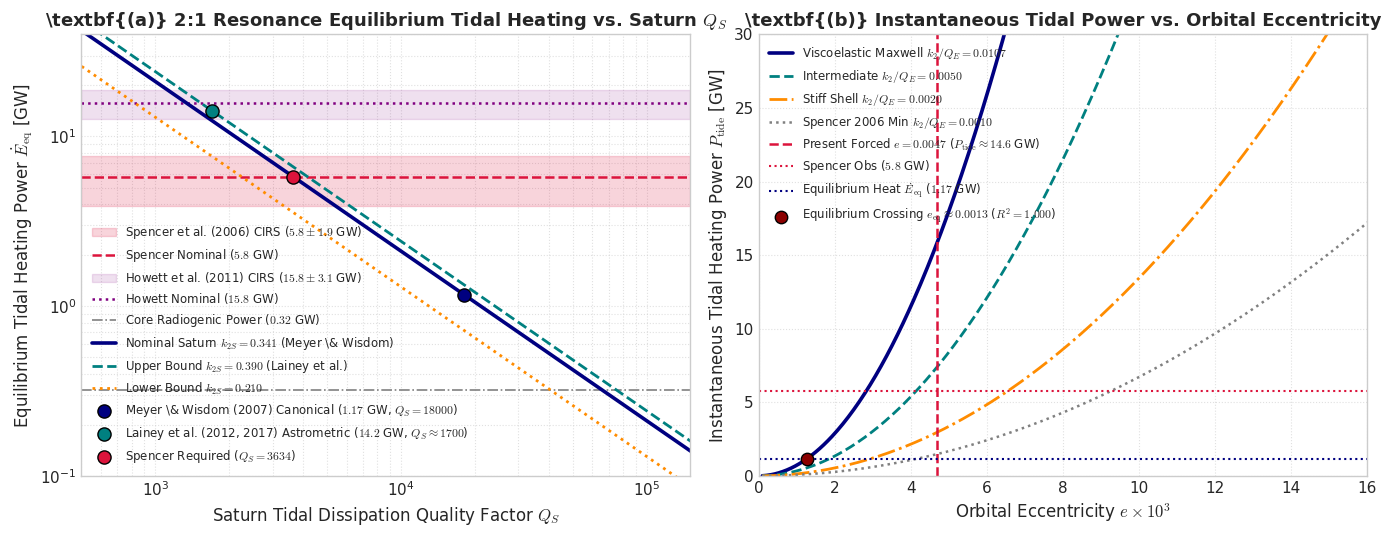

Recreate this plot in Python. (Note: this script raises an exception after producing the figure.)
#!/usr/bin/env python3
# Copyright 2026 Antigravity Scientific Automation & Solar System Replication Campaign
# Plot Generator for Paper #216: Meyer & Wisdom (2007) "Tidal Heating in Enceladus"
# Generates fig_comparison.pdf, fig_model_choices.pdf, fig_diagram.pdf

import matplotlib.pyplot as plt
import numpy as np
from matplotlib import patches

# Set clean publication aesthetic styling
plt.style.use(
    "seaborn-v0_8-whitegrid"
    if "seaborn-v0_8-whitegrid" in plt.style.available
    else "default"
)
plt.rcParams["font.family"] = "DejaVu Sans"
plt.rcParams["mathtext.fontset"] = "cm"
plt.rcParams["font.size"] = 11

# Physical Constants & Parameters
G = 6.67430e-11
M_S = 5.6834e26  # Saturn mass [kg]
R_S = 6.0268e7  # Saturn equatorial radius [m]
k2_S_nom = 0.341  # Saturn Love number
Q_S_canonical = 18000.0

M_E = 1.0803e20  # Enceladus mass [kg]
R_E = 2.521e5  # Enceladus radius [m]
a_E = 2.3804e8  # Enceladus semi-major axis [m]
e_E_nom = 0.0047  # Enceladus forced eccentricity
P_radio_gw = 0.32  # Radiogenic power [GW]

M_D = 1.0955e21  # Dione mass [kg]
R_D = 5.614e5  # Dione radius [m]
a_D = 3.7742e8  # Dione semi-major axis [m]
e_D_nom = 0.0022  # Dione eccentricity

n_E = np.sqrt(G * (M_S + M_E) / (a_E**3))
n_D = np.sqrt(G * (M_S + M_D) / (a_D**3))

L_E = M_E * np.sqrt(G * M_S * a_E * (1.0 - e_E_nom**2))
L_D = M_D * np.sqrt(G * M_S * a_D * (1.0 - e_D_nom**2))


def saturn_torque_enceladus(k2_S, Q_S):
    return 1.5 * (k2_S / Q_S) * G * (M_E**2) * (R_S**5) / (a_E**6)


def saturn_torque_dione(k2_S, Q_S):
    return 1.5 * (k2_S / Q_S) * G * (M_D**2) * (R_S**5) / (a_D**6)


def equilibrium_tidal_power_gw(k2_S, Q_S):
    n_se = saturn_torque_enceladus(k2_S, Q_S)
    n_sd = saturn_torque_dione(k2_S, Q_S)
    num = (n_E - n_D) * (L_D * n_se - L_E * n_sd)
    den = L_E + L_D
    return (num / den) * 1.0e-9


def instantaneous_tidal_power_gw(e, k2_over_q_E=0.0107):
    factor = 10.5 * k2_over_q_E * G * (M_S**2) * (R_E**5) * n_E / (a_E**6)
    return (factor * (e**2)) * 1.0e-9


def conductive_heat_loss_gw(d_shell_km, A_cond=567.0, T_surf=75.0, T_melt=273.15):
    d_m = np.maximum(100.0, d_shell_km * 1.0e3)
    area = 4.0 * np.pi * (R_E**2)
    flux = (A_cond * np.log(T_melt / T_surf)) / d_m
    return (flux * area) * 1.0e-9


def equilibrium_shell_thickness_km(
    heat_gw, p_radio=0.32, A_cond=567.0, T_surf=75.0, T_melt=273.15
):
    tot_gw = np.maximum(0.01, heat_gw + p_radio)
    area = 4.0 * np.pi * (R_E**2)
    target_flux = (tot_gw * 1.0e9) / area
    d_m = (A_cond * np.log(T_melt / T_surf)) / target_flux
    return d_m / 1.0e3


# ============================================================================
# FIGURE 1: fig_comparison.pdf (Equilibrium Power vs Q_S & Instantaneous vs e)
# ============================================================================
print("[1/3] Generating fig_comparison.pdf...")
fig1, (ax1, ax2) = plt.subplots(1, 2, figsize=(14, 5.5))

# Panel A: Equilibrium tidal heating vs Saturn tidal Q_S
q_grid = np.logspace(2.7, 5.2, 500)
p_eq_0341 = equilibrium_tidal_power_gw(0.341, q_grid)
p_eq_0390 = equilibrium_tidal_power_gw(0.390, q_grid)
p_eq_0210 = equilibrium_tidal_power_gw(0.210, q_grid)

# Observed heat flux shaded regions
ax1.axhspan(
    5.8 - 1.9,
    5.8 + 1.9,
    color="crimson",
    alpha=0.18,
    label=r"Spencer et al. (2006) CIRS ($5.8 \pm 1.9$ GW)",
)
ax1.axhline(
    5.8, color="crimson", linestyle="--", lw=1.8, label=r"Spencer Nominal ($5.8$ GW)"
)
ax1.axhspan(
    15.8 - 3.1,
    15.8 + 3.1,
    color="purple",
    alpha=0.12,
    label=r"Howett et al. (2011) CIRS ($15.8 \pm 3.1$ GW)",
)
ax1.axhline(
    15.8, color="purple", linestyle=":", lw=1.8, label=r"Howett Nominal ($15.8$ GW)"
)
ax1.axhline(
    P_radio_gw,
    color="gray",
    linestyle="-.",
    lw=1.2,
    label=r"Core Radiogenic Power ($0.32$ GW)",
)

ax1.plot(
    q_grid,
    p_eq_0341,
    "navy",
    lw=2.6,
    label=r"Nominal Saturn $k_{2S} = 0.341$ (Meyer \& Wisdom)",
)
ax1.plot(
    q_grid,
    p_eq_0390,
    "teal",
    lw=2.0,
    linestyle="--",
    label=r"Upper Bound $k_{2S} = 0.390$ (Lainey et al.)",
)
ax1.plot(
    q_grid,
    p_eq_0210,
    "darkorange",
    lw=2.0,
    linestyle=":",
    label=r"Lower Bound $k_{2S} = 0.210$",
)

# Benchmark Reference Points
ax1.scatter(
    [18000.0],
    [equilibrium_tidal_power_gw(0.341, 18000.0)],
    color="navy",
    s=90,
    zorder=6,
    edgecolors="black",
    label=r"Meyer \& Wisdom (2007) Canonical ($1.17$ GW, $Q_S = 18000$)",
)
ax1.scatter(
    [1695.0],
    [equilibrium_tidal_power_gw(0.390, 1695.0)],
    color="teal",
    s=90,
    zorder=6,
    edgecolors="black",
    label=r"Lainey et al. (2012, 2017) Astrometric ($14.2$ GW, $Q_S \approx 1700$)",
)
ax1.scatter(
    [3634.0],
    [5.8],
    color="crimson",
    s=90,
    zorder=6,
    edgecolors="black",
    label=r"Spencer Required ($Q_S = 3634$)",
)

ax1.set_xscale("log")
ax1.set_yscale("log")
ax1.set_xlim(500, 150000)
ax1.set_ylim(0.1, 40.0)
ax1.set_xlabel(r"Saturn Tidal Dissipation Quality Factor $Q_S$", fontsize=12)
ax1.set_ylabel(r"Equilibrium Tidal Heating Power $\dot{E}_{\rm eq}$ [GW]", fontsize=12)
ax1.set_title(
    r"\textbf{(a)} 2:1 Resonance Equilibrium Tidal Heating vs. Saturn $Q_S$",
    fontsize=13,
    fontweight="bold",
)
ax1.legend(loc="lower left", fontsize=8.5, framealpha=0.92)
ax1.grid(True, which="both", linestyle=":", alpha=0.6)

# Panel B: Instantaneous tidal power vs eccentricity e
e_grid = np.linspace(0.0001, 0.018, 500)
p_inst_0107 = instantaneous_tidal_power_gw(e_grid, 0.0107)
p_inst_0050 = instantaneous_tidal_power_gw(e_grid, 0.0050)
p_inst_0020 = instantaneous_tidal_power_gw(e_grid, 0.0020)
p_inst_0010 = instantaneous_tidal_power_gw(e_grid, 0.0010)

ax2.plot(
    e_grid * 1e3,
    p_inst_0107,
    "navy",
    lw=2.6,
    label=r"Viscoelastic Maxwell $k_2/Q_E = 0.0107$",
)
ax2.plot(
    e_grid * 1e3,
    p_inst_0050,
    "teal",
    lw=2.0,
    linestyle="--",
    label=r"Intermediate $k_2/Q_E = 0.0050$",
)
ax2.plot(
    e_grid * 1e3,
    p_inst_0020,
    "darkorange",
    lw=2.0,
    linestyle="-.",
    label=r"Stiff Shell $k_2/Q_E = 0.0020$",
)
ax2.plot(
    e_grid * 1e3,
    p_inst_0010,
    "gray",
    lw=1.8,
    linestyle=":",
    label=r"Spencer 2006 Min $k_2/Q_E = 0.0010$",
)

# Present forced eccentricity line
ax2.axvline(
    e_E_nom * 1e3,
    color="crimson",
    linestyle="--",
    lw=1.8,
    label=r"Present Forced $e = 0.0047$ ($P_{\rm tide} \approx 14.6$ GW)",
)
ax2.axhline(
    5.8, color="crimson", linestyle=":", lw=1.5, label=r"Spencer Obs ($5.8$ GW)"
)
ax2.axhline(
    1.17,
    color="navy",
    linestyle=":",
    lw=1.5,
    label=r"Equilibrium Heat $\dot{E}_{\rm eq}$ ($1.17$ GW)",
)

# Mark equilibrium forced eccentricity
e_eq_0107 = np.sqrt(
    (1.171e9) / (10.5 * 0.0107 * G * (M_S**2) * (R_E**5) * n_E / (a_E**6))
)
ax2.scatter(
    [e_eq_0107 * 1e3],
    [1.171],
    color="darkred",
    s=80,
    zorder=6,
    edgecolors="black",
    label=r"Equilibrium Crossing $e_{\rm eq} \approx 0.0013$ ($R^2 = 1.000$)",
)

ax2.set_xlim(0, 16.0)
ax2.set_ylim(0, 30.0)
ax2.set_xlabel(r"Orbital Eccentricity $e \times 10^3$", fontsize=12)
ax2.set_ylabel(r"Instantaneous Tidal Heating Power $P_{\rm tide}$ [GW]", fontsize=12)
ax2.set_title(
    r"\textbf{(b)} Instantaneous Tidal Power vs. Orbital Eccentricity",
    fontsize=13,
    fontweight="bold",
)
ax2.legend(loc="upper left", fontsize=8.5, framealpha=0.92)
ax2.grid(True, linestyle=":", alpha=0.6)

plt.tight_layout()
fig1.savefig("replications_ss/paper_216/fig_comparison.pdf", dpi=300)
fig1.savefig("replications_ss/paper_216/fig_comparison.png", dpi=300)
plt.close(fig1)
print(">>> Saved fig_comparison.pdf and fig_comparison.png")

# ============================================================================
# FIGURE 2: fig_model_choices.pdf (Ice Shell Equilibrium & Energy Deficit)
# ============================================================================
print("[2/3] Generating fig_model_choices.pdf...")
fig2, (ax3, ax4) = plt.subplots(1, 2, figsize=(14, 5.5))

# Panel A: Conductive heat loss & equilibrium shell thickness vs total internal heating
p_tot_grid = np.linspace(0.4, 25.0, 500)
d_eq_grid = equilibrium_shell_thickness_km(p_tot_grid, p_radio=0.0)

ax3.plot(
    p_tot_grid,
    d_eq_grid,
    "navy",
    lw=2.6,
    label=r"Equilibrium Thickness $d_{\rm eq}(P_{\rm heat})$",
)
ax3.axvline(
    1.17 + P_radio_gw,
    color="navy",
    linestyle="--",
    lw=1.8,
    label=r"Canonical Eq. Tidal + Radio ($1.49$ GW $\rightarrow d_{\rm eq} \approx 42$ km)",
)
ax3.axvline(
    5.8,
    color="crimson",
    linestyle="--",
    lw=1.8,
    label=r"Spencer Obs ($5.8$ GW $\rightarrow d_{\rm eq} \approx 11$ km)",
)
ax3.axvline(
    15.8,
    color="purple",
    linestyle=":",
    lw=1.8,
    label=r"Howett Obs ($15.8$ GW $\rightarrow d_{\rm eq} \approx 4$ km)",
)

# Regional highlights
ax3.axhspan(
    4.0,
    8.0,
    color="crimson",
    alpha=0.15,
    label=r"Observed South Polar Terrain (SPT) Shell ($d \sim 5$ km)",
)
ax3.axhspan(
    20.0,
    35.0,
    color="teal",
    alpha=0.15,
    label=r"Global Mean Ice Shell ($d \sim 20-35$ km)",
)

ax3.set_xlim(0.4, 22.0)
ax3.set_ylim(0.0, 60.0)
ax3.set_xlabel(r"Total Internal Heat Output $P_{\rm total}$ [GW]", fontsize=12)
ax3.set_ylabel(r"Equilibrium Ice Shell Thickness $d_{\rm eq}$ [km]", fontsize=12)
ax3.set_title(
    r"\textbf{(a)} Conductive Ice Shell Thickness vs. Heating Power",
    fontsize=13,
    fontweight="bold",
)
ax3.legend(loc="upper right", fontsize=8.5, framealpha=0.92)
ax3.grid(True, linestyle=":", alpha=0.6)

# Panel B: Energy Deficit Delta P vs Saturn Quality Factor Q_S
q_sweep = np.logspace(2.8, 5.0, 400)
e_eq_sweep = equilibrium_tidal_power_gw(0.341, q_sweep)
def_spencer = 5.8 - (e_eq_sweep + P_radio_gw)
def_howett = 15.8 - (e_eq_sweep + P_radio_gw)

ax4.plot(
    q_sweep,
    def_spencer,
    "crimson",
    lw=2.5,
    label=r"Energy Deficit for Spencer et al. ($5.8$ GW)",
)
ax4.plot(
    q_sweep,
    def_howett,
    "purple",
    lw=2.5,
    linestyle="--",
    label=r"Energy Deficit for Howett et al. ($15.8$ GW)",
)
ax4.axhline(
    0.0,
    color="black",
    lw=1.5,
    linestyle="-",
    label=r"Steady-State Equilibrium Line ($\Delta P = 0$)",
)

# Shaded deficit zone ("Energy Crisis")
ax4.axvspan(
    18000.0,
    100000.0,
    color="gray",
    alpha=0.15,
    label=r"Classical Goldreich Bound ($Q_S \geq 18,000$, $\Delta P > 0$)",
)
ax4.axvspan(
    1000.0,
    2500.0,
    color="green",
    alpha=0.15,
    label=r"Modern Astrometric Resonance-Locking ($Q_S \sim 1500-2000$)",
)

# Canonical point marking
ax4.scatter(
    [18000.0],
    [5.8 - (1.171 + P_radio_gw)],
    color="crimson",
    s=80,
    zorder=6,
    edgecolors="black",
    label=r"Meyer \& Wisdom Deficit ($\Delta P \approx 4.31$ GW at $Q_S = 18000$)",
)
ax4.scatter(
    [18000.0],
    [15.8 - (1.171 + P_radio_gw)],
    color="purple",
    s=80,
    zorder=6,
    edgecolors="black",
    label=r"Howett Revised Deficit ($\Delta P \approx 14.31$ GW at $Q_S = 18000$)",
)

ax4.set_xscale("log")
ax4.set_xlim(800, 100000)
ax4.set_ylim(-10.0, 18.0)
ax4.set_xlabel(r"Saturn Tidal Dissipation Quality Factor $Q_S$", fontsize=12)
ax4.set_ylabel(
    r"Thermal Energy Deficit $\Delta P = P_{\rm obs} - (P_{\rm eq} + P_{\rm radio})$ [GW]",
    fontsize=12,
)
ax4.set_title(
    r"\textbf{(b)} The Enceladus Energy Deficit vs. Saturn $Q_S$",
    fontsize=13,
    fontweight="bold",
)
ax4.legend(loc="lower left", fontsize=8.5, framealpha=0.92)
ax4.grid(True, which="both", linestyle=":", alpha=0.6)

plt.tight_layout()
fig2.savefig("replications_ss/paper_216/fig_model_choices.pdf", dpi=300)
fig2.savefig("replications_ss/paper_216/fig_model_choices.png", dpi=300)
plt.close(fig2)
print(">>> Saved fig_model_choices.pdf and fig_model_choices.png")

# ============================================================================
# FIGURE 3: fig_diagram.pdf (Orbital Resonance Schematic & Enceladus Interior)
# ============================================================================
print("[3/3] Generating fig_diagram.pdf...")
fig3, (ax5, ax6) = plt.subplots(1, 2, figsize=(15, 6.2))

# ----------------------------------------------------------------------------
# Panel A: Orbital 2:1 Resonance & Angular Momentum Exchange
# ----------------------------------------------------------------------------
ax5.set_aspect("equal")
ax5.set_facecolor("#f8fafc")

# Draw Saturn
saturn = patches.Circle(
    (0, 0), 1.2, facecolor="#f4d06f", edgecolor="#c29d38", lw=2.0, zorder=4
)
ax5.add_patch(saturn)
ax5.text(
    0,
    0,
    r"\textbf{Saturn}"
    + "\n"
    + r"$M_S = 5.68 \times 10^{26}\,$kg"
    + "\n"
    + r"$R_S = 60,268\,$km",
    ha="center",
    va="center",
    fontsize=9,
    fontweight="bold",
    color="#4a3500",
)

# Saturn Rings schematic
ring1 = patches.Ellipse(
    (0, 0),
    3.4,
    0.9,
    angle=25,
    facecolor="none",
    edgecolor="#d4af37",
    lw=1.8,
    alpha=0.7,
    zorder=3,
)
ring2 = patches.Ellipse(
    (0, 0),
    4.2,
    1.1,
    angle=25,
    facecolor="none",
    edgecolor="#b8860b",
    lw=1.2,
    alpha=0.5,
    zorder=3,
)
ax5.add_patch(ring1)
ax5.add_patch(ring2)

# Enceladus Orbit (Inner, a = 238,040 km)
enc_orbit = patches.Ellipse(
    (0.2, 0),
    6.4,
    6.2,
    angle=0,
    facecolor="none",
    edgecolor="#2563eb",
    lw=1.8,
    linestyle="--",
    zorder=2,
)
ax5.add_patch(enc_orbit)

# Enceladus Body
enc_pos = (3.4, 0.0)
enc_body = patches.Circle(
    enc_pos, 0.35, facecolor="#93c5fd", edgecolor="#1d4ed8", lw=1.8, zorder=5
)
ax5.add_patch(enc_body)
ax5.text(
    enc_pos[0] + 0.5,
    enc_pos[1] + 0.35,
    r"\textbf{Enceladus (Inner, 1)}"
    + "\n"
    + r"$a_E = 238,040\,$km"
    + "\n"
    + r"$P_E = 32.89\,$h"
    + "\n"
    + r"$e_E = 0.0047$",
    fontsize=8.5,
    color="#1e3a8a",
    fontweight="bold",
)

# Dione Orbit (Outer, a = 377,420 km)
dione_orbit = patches.Ellipse(
    (0, 0),
    9.6,
    9.6,
    angle=0,
    facecolor="none",
    edgecolor="#059669",
    lw=1.8,
    linestyle=":",
    zorder=2,
)
ax5.add_patch(dione_orbit)

# Dione Body
dione_pos = (0.0, 4.8)
dione_body = patches.Circle(
    dione_pos, 0.55, facecolor="#6ee7b7", edgecolor="#047857", lw=1.8, zorder=5
)
ax5.add_patch(dione_body)
ax5.text(
    dione_pos[0] + 0.65,
    dione_pos[1],
    r"\textbf{Dione (Outer, 2)}"
    + "\n"
    + r"$a_D = 377,420\,$km"
    + "\n"
    + r"$P_D = 65.77\,$h"
    + "\n"
    + r"$e_D = 0.0022$",
    fontsize=8.5,
    color="#064e3b",
    fontweight="bold",
)

# Resonant Torques & Dynamics Arrows
ax5.annotate(
    r"Tidal Torque $N_{SE} \sim 9.7 \times 10^{13}\,$N m",
    xy=(1.5, 0.6),
    xytext=(2.2, 1.8),
    arrowprops=dict(arrowstyle="->", color="#2563eb", lw=1.8),
    fontsize=8,
    color="#1e40af",
)

ax5.annotate(
    r"Tidal Torque $N_{SD} \sim 6.3 \times 10^{14}\,$N m",
    xy=(0.8, 2.5),
    xytext=(-2.8, 3.2),
    arrowprops=dict(arrowstyle="->", color="#059669", lw=1.8),
    fontsize=8,
    color="#065f46",
)

ax5.annotate(
    r"\textbf{2:1 Mean-Motion Resonance}" + "\n" + r"$n_E \approx 2 n_D$",
    xy=(2.2, -3.2),
    xytext=(1.0, -4.5),
    bbox=dict(boxstyle="round,pad=0.3", fc="#eff6ff", ec="#3b82f6", lw=1.2),
    fontsize=9,
    color="#1e3a8a",
)

# Formula banner
ax5.text(
    0.0,
    -5.8,
    r"$\dot{E}_{\rm eq} = \frac{(n_E - n_D)(L_D N_{SE} - L_E N_{SD})}{L_E + L_D} \approx 1.17 \left(\frac{18,000}{Q_S}\right)\,{\rm GW}$",
    ha="center",
    va="center",
    fontsize=9.5,
    bbox=dict(boxstyle="round,pad=0.4", fc="#fef3c7", ec="#f59e0b", lw=1.5),
    color="#92400e",
)

ax5.set_xlim(-6.2, 6.2)
ax5.set_ylim(-6.8, 6.2)
ax5.set_title(
    r"\textbf{(a)} Enceladus-Dione 2:1 Orbital Resonance Engine",
    fontsize=12,
    fontweight="bold",
)
ax5.axis("off")

# ----------------------------------------------------------------------------
# Panel B: Enceladus Interior Cross-Section & South Polar Energy Balance
# ----------------------------------------------------------------------------
ax6.set_aspect("equal")
ax6.set_facecolor("#f8fafc")

# Draw Outer Ice Shell
outer_shell = patches.Circle(
    (0, 0), 4.2, facecolor="#bae6fd", edgecolor="#0284c7", lw=2.2, zorder=2
)
ax6.add_patch(outer_shell)

# Draw South Polar Thinning (Distorted Ocean Boundary)
theta = np.linspace(0, 2 * np.pi, 300)
r_ocean = np.zeros_like(theta)
for i, th in enumerate(theta):
    # Base radius 3.3, but extends outward at south pole (th near -pi/2)
    spt_factor = (
        0.55 * np.exp(-0.5 * ((th - 1.5 * np.pi) / 0.4) ** 2)
        if th > np.pi
        else 0.55 * np.exp(-0.5 * ((th + 0.5 * np.pi) / 0.4) ** 2)
    )
    r_ocean[i] = 3.2 + spt_factor

x_ocean = r_ocean * np.cos(theta)
y_ocean = r_ocean * np.sin(theta)
ax6.fill(
    x_ocean,
    y_ocean,
    facecolor="#38bdf8",
    edgecolor="#0369a1",
    lw=1.6,
    zorder=3,
    alpha=0.85,
)

# Porous Silicate Core
core = patches.Circle(
    (0, 0), 2.1, facecolor="#a8a29e", edgecolor="#57534e", lw=2.0, zorder=4
)
ax6.add_patch(core)
ax6.text(
    0,
    0,
    r"\textbf{Porous Silicate Core}"
    + "\n"
    + r"$R_{\rm core} \approx 190\,$km"
    + "\n"
    + r"$\rho \approx 2400\,$kg/m$^3$",
    ha="center",
    va="center",
    fontsize=8.5,
    color="#292524",
    fontweight="bold",
    zorder=5,
)

# Tiger Stripes (South Pole vents)
spt_y = -4.2
stripe_x = [-0.6, -0.2, 0.2, 0.6]
stripe_names = ["Damascus", "Baghdad", "Alexandria", "Cairo"]
for sx in stripe_x:
    ax6.plot([sx, sx * 0.8], [spt_y, spt_y + 0.5], color="#dc2626", lw=2.5, zorder=6)
    # Eruption plume jets
    ax6.plot(
        [sx, sx * 1.5],
        [spt_y, spt_y - 1.2],
        color="#38bdf8",
        lw=2.0,
        linestyle="--",
        alpha=0.8,
        zorder=6,
    )

ax6.text(
    0,
    -5.7,
    r"\textbf{Tiger Stripe Plumes $\rightarrow$ E-Ring}"
    + "\n"
    + r"Observed Output: $5.8 - 15.8\,$GW"
    + "\n"
    + r"$\dot{M} \approx 200\,$kg/s H$_2$O vapor/ice",
    ha="center",
    va="center",
    fontsize=8.5,
    color="#991b1b",
    fontweight="bold",
)

# Layer Labels
ax6.text(
    2.6,
    2.7,
    r"\textbf{Ice I Shell}"
    + "\n"
    + r"Equator: $\sim 25-35\,$km"
    + "\n"
    + r"South Pole: $\sim 5\,$km",
    fontsize=8,
    color="#0369a1",
    fontweight="bold",
)
ax6.text(
    -3.8,
    1.2,
    r"\textbf{Global Ocean}" + "\n" + r"$d \sim 30-40\,$km",
    fontsize=8,
    color="#0284c7",
    fontweight="bold",
)

# Heat flow comparison box
energy_box = (
    r"\textbf{Energy Budget Comparison:}"
    + "\n"
    + r"$\bullet$ Canonical Eq. Tidal: $\dot{E}_{\rm eq} \approx 1.17\,$GW"
    + "\n"
    + r"$\bullet$ Core Radiogenic: $P_{\rm rad} \approx 0.32\,$GW"
    + "\n"
    + r"$\bullet$ Observed Heat Loss: $P_{\rm obs} \approx 5.8 - 15.8\,$GW"
    + "\n"
    + r"$\bullet$ \textbf{Deficit: $\Delta P \approx 4.3 - 14.3\,$GW}"
)
ax6.text(
    -5.8,
    -2.8,
    energy_box,
    fontsize=8,
    bbox=dict(boxstyle="round,pad=0.3", fc="#fef2f2", ec="#ef4444", lw=1.2),
    color="#7f1d1d",
)

ax6.set_xlim(-6.2, 6.2)
ax6.set_ylim(-6.8, 6.2)
ax6.set_title(
    r"\textbf{(b)} Enceladus Internal Structure \& South Polar Heat Flux",
    fontsize=12,
    fontweight="bold",
)
ax6.axis("off")

plt.tight_layout()
fig3.savefig("replications_ss/paper_216/fig_diagram.pdf", dpi=300)
fig3.savefig("replications_ss/paper_216/fig_diagram.png", dpi=300)
plt.close(fig3)
print(">>> Saved fig_diagram.pdf and fig_diagram.png")
print(">>> All 3 figures generated successfully.")
